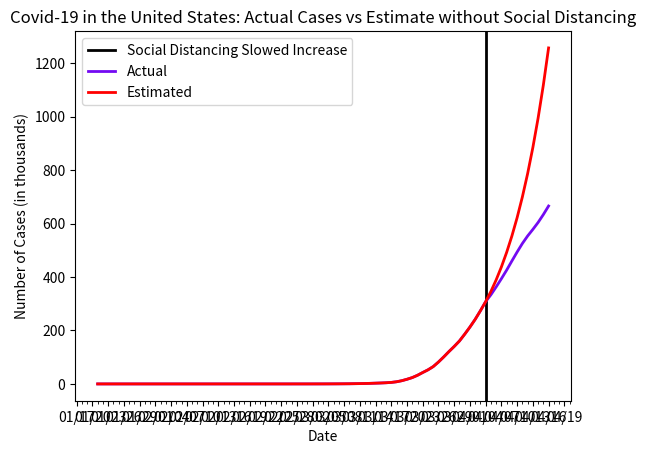

Recreate this plot in Python.
# if cases had continued at same rate as they were on April 4th (when social distancing started to slow the curve)

import datetime as dt
import matplotlib.pyplot as plt
import matplotlib.dates as mdates
import matplotlib.ticker as ticker
from matplotlib.dates import MO, TU, WE, TH, FR, SA, SU

dates = ['1/21/2020', '1/22/2020', '1/23/2020', '1/24/2020', '1/25/2020', '1/26/2020', '1/27/2020', '1/28/2020', '1/29/2020', '1/30/2020', '1/31/2020', '2/1/2020', '2/2/2020', '2/3/2020', '2/4/2020', '2/5/2020', '2/6/2020', '2/7/2020', '2/8/2020', '2/9/2020', '2/10/2020', '2/11/2020', '2/12/2020', '2/13/2020', '2/14/2020', '2/15/2020', '2/16/2020', '2/17/2020', '2/18/2020', '2/19/2020', '2/20/2020', '2/21/2020', '2/22/2020', '2/23/2020', '2/24/2020', '2/25/2020', '2/26/2020', '2/27/2020', '2/28/2020', '2/29/2020', '3/1/2020', '3/2/2020', '3/3/2020', '3/4/2020', '3/5/2020', '3/6/2020', '3/7/2020', '3/8/2020', '3/9/2020', '3/10/2020', '3/11/2020', '3/12/2020', '3/13/2020', '3/14/2020', '3/15/2020', '3/16/2020', '3/17/2020', '3/18/2020', '3/19/2020', '3/20/2020', '3/21/2020', '3/22/2020', '3/23/2020', '3/24/2020', '3/25/2020', '3/26/2020', '3/27/2020', '3/28/2020', '3/29/2020', '3/30/2020', '3/31/2020', '4/1/2020', '4/2/2020', '4/3/2020', '4/4/2020', '4/5/2020', '4/6/2020', '4/7/2020', '4/8/2020', '4/9/2020', '4/10/2020', '4/11/2020', '4/12/2020', '4/13/2020', '4/14/2020', '4/15/2020', '4/16/2020']

# format dates
x_values = [dt.datetime.strptime(d, "%m/%d/%Y").date() for d in dates]
ax = plt.gca()
formatter = mdates.DateFormatter("%m/%d")
ax.xaxis.set_major_formatter(formatter)

# create x-axis
ax.xaxis.set_major_locator(mdates.WeekdayLocator(byweekday=(MO, TU, WE, TH, FR, SA, SU), interval=3))
# minor tick = daily
ax.xaxis.set_minor_locator(mdates.WeekdayLocator(byweekday=(MO, TU, WE, TH, FR, SA, SU)))

# format y-axis
ax.get_yaxis().set_major_formatter(ticker.FuncFormatter(lambda x, pos: format(int(x/1000))))

# social distancing (by state) started to slow the curve
plt.axvline(dt.datetime(2020, 4, 4), color='black', linewidth=2, label='social distancing')

actual = [1, 1, 1, 2, 3, 5, 5, 5, 5, 6, 7, 8, 11, 11, 11, 12, 12, 12, 12, 12, 12, 12, 12, 12, 12, 12, 12, 12, 12, 12, 14, 14, 14, 14, 14, 14, 15, 15, 19, 24, 42, 57, 85, 111, 175, 252, 353, 497, 645, 936, 1205, 1598, 2163, 2825, 3501, 4373, 5664, 8074, 12022, 17439, 23710, 32341, 42751, 52690, 64916, 81966, 101012, 121105, 140223, 160686, 186082, 212814, 241626, 273808, 307876, 333593, 362955, 393707, 425746, 459989, 493567, 525436, 553493, 578178, 604165, 633630, 665706]

estimate = [1, 1, 1, 2, 3, 5, 5, 5, 5, 6, 7, 8, 11, 11, 11, 12, 12, 12, 12, 12, 12, 12, 12, 12, 12, 12, 12, 12, 12, 12, 14, 14, 14, 14, 14, 14, 15, 15, 19, 24, 42, 57, 85, 111, 175, 252, 353, 497, 645, 936, 1205, 1598, 2163, 2825, 3501, 4373, 5664, 8074, 12022, 17439, 23710, 32341, 42751, 52690, 64916, 81966, 101012, 121105, 140223, 160686, 186082, 212814, 241626, 273808, 307876, 346176, 389240, 437662, 492107, 553325, 622158, 699555, 786579, 884430, 994453, 1118163, 1257262]

# create the graph
plt.plot(x_values, actual, color='#730af2', linewidth=2)
plt.plot(x_values, estimate, color='red', linewidth=2)

# text labels
plt.title('Covid-19 in the United States: Actual Cases vs Estimate without Social Distancing')
plt.xlabel('Date')
plt.ylabel('Number of Cases (in thousands)')
plt.legend(['Social Distancing Slowed Increase', 'Actual', 'Estimated'], loc='upper left')

plt.show()
